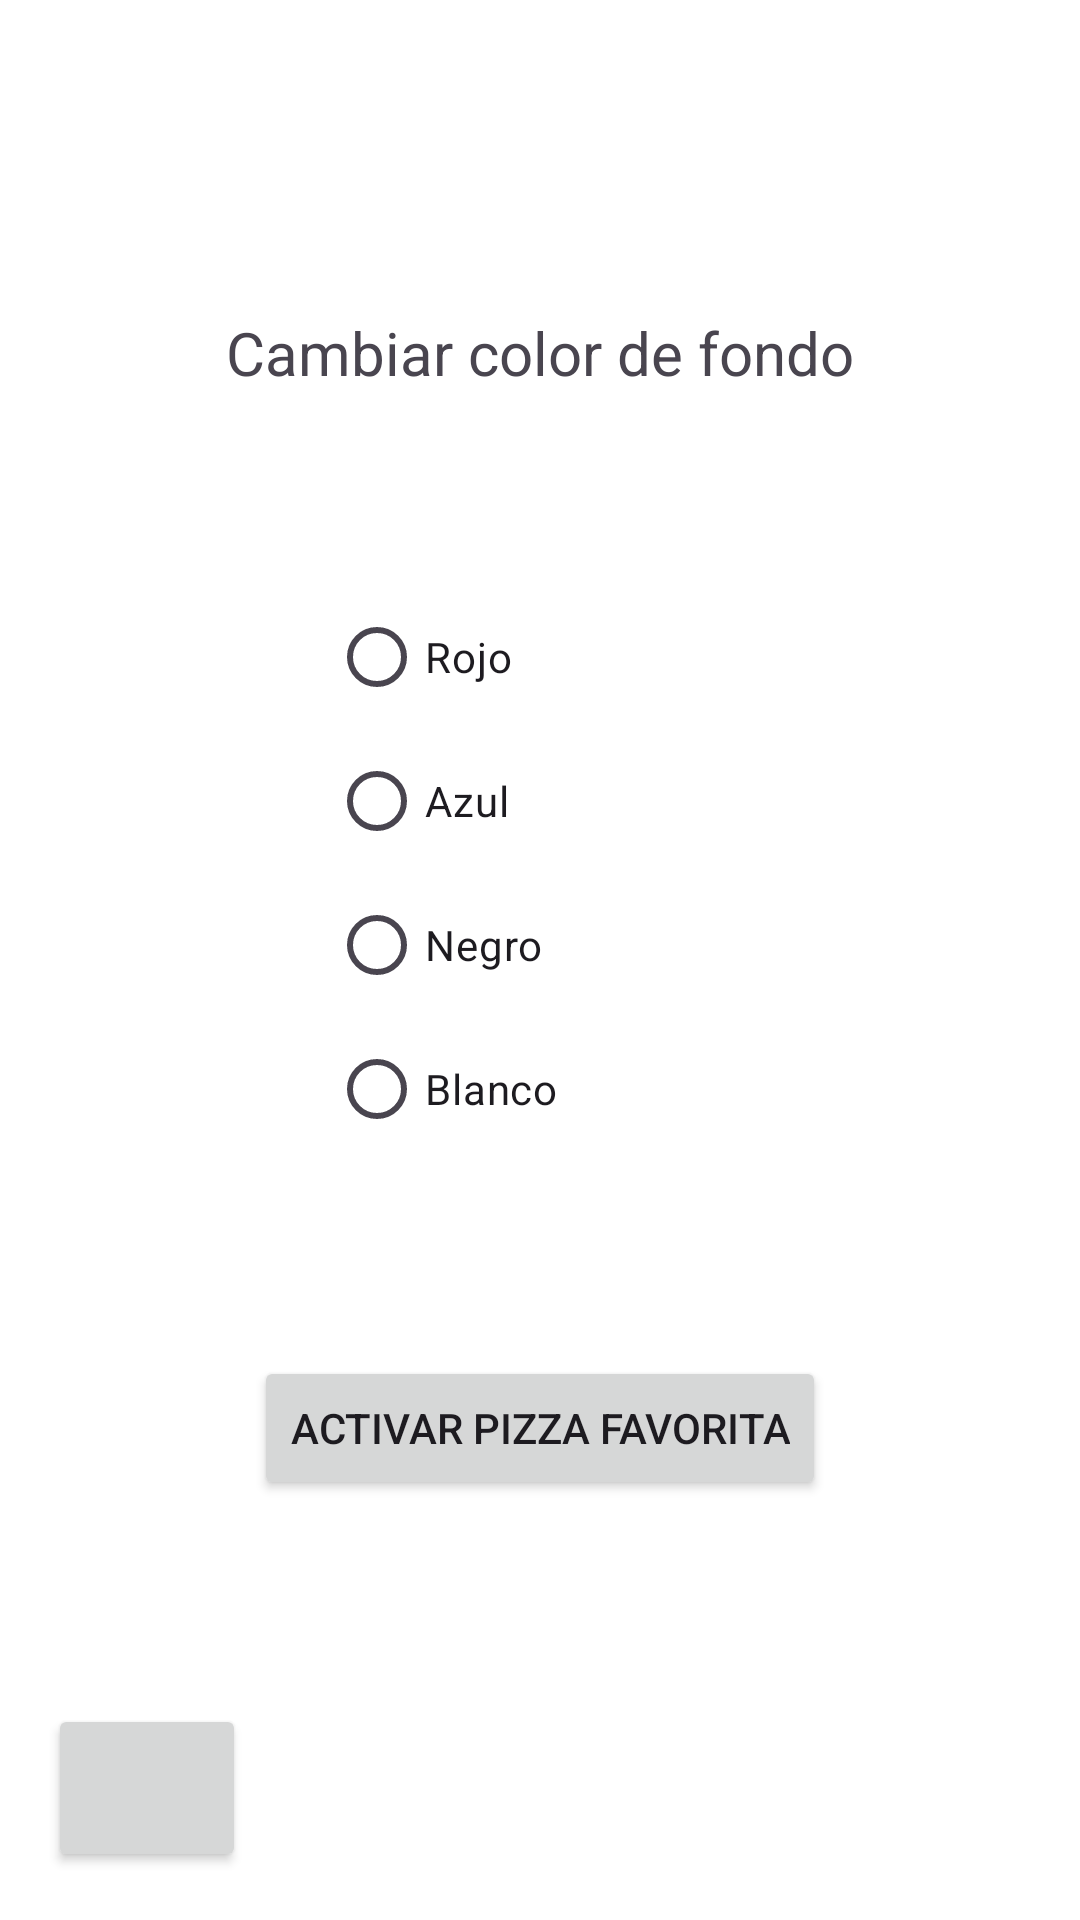

Produce the Android XML layout that renders to this screen, including the resource entries it uses.
<!-- AndroidManifest.xml: application theme AppThemeWhite -->
<!-- res/layout/activity_configuracion.xml -->
<?xml version="1.0" encoding="utf-8"?>
<androidx.constraintlayout.widget.ConstraintLayout xmlns:android="http://schemas.android.com/apk/res/android"
    xmlns:app="http://schemas.android.com/apk/res-auto"
    xmlns:tools="http://schemas.android.com/tools"
    android:id="@+id/backgroundconfig"
    android:layout_width="match_parent"
    android:layout_height="match_parent"
    tools:context=".Configuracion">


    <RadioGroup
        android:id="@+id/cambiarColores"
        android:layout_width="140dp"
        android:layout_height="193dp"
        android:layout_marginTop="64dp"
        app:layout_constraintEnd_toEndOf="parent"
        app:layout_constraintHorizontal_bias="0.498"
        app:layout_constraintStart_toStartOf="parent"
        app:layout_constraintTop_toBottomOf="@+id/txtCambiarColor">

        <RadioButton
            android:id="@+id/radiobtnRojo"
            android:layout_width="match_parent"
            android:layout_height="wrap_content"
            android:minHeight="48dp"
            android:onClick="onClick"
            android:text="Rojo" />

        <RadioButton
            android:id="@+id/radiobtnAzul"
            android:layout_width="match_parent"
            android:layout_height="wrap_content"
            android:onClick="onClick"
            android:text="Azul"
            tools:ignore="TouchTargetSizeCheck" />

        <RadioButton
            android:id="@+id/radiobtnNegro"
            android:layout_width="match_parent"
            android:layout_height="wrap_content"
            android:minHeight="48dp"
            android:onClick="onClick"
            android:text="Negro" />

        <RadioButton
            android:id="@+id/radiobtnBlanco"
            android:layout_width="match_parent"
            android:layout_height="wrap_content"
            android:minHeight="48dp"
            android:onClick="onClick"
            android:text="Blanco" />

    </RadioGroup>

    <TextView
        android:id="@+id/txtCambiarColor"
        android:layout_width="wrap_content"
        android:layout_height="wrap_content"
        android:layout_marginTop="104dp"
        android:background="#00FFFFFF"
        android:text="Cambiar color de fondo"
        android:textSize="20sp"
        app:layout_constraintEnd_toEndOf="parent"
        app:layout_constraintStart_toStartOf="parent"
        app:layout_constraintTop_toTopOf="parent" />

    <Button
        android:id="@+id/btnRetrocederConfiguracion"
        android:layout_width="66dp"
        android:layout_height="56dp"
        android:layout_marginStart="16dp"
        android:layout_marginBottom="16dp"
        android:onClick="onClick"
        android:textSize="20sp"
        app:icon="@drawable/arrow_left"
        app:layout_constraintBottom_toBottomOf="parent"
        app:layout_constraintStart_toStartOf="parent"
        tools:ignore="SpeakableTextPresentCheck" />

    <Button
        android:id="@+id/btnActivarPizzaFav"
        android:layout_width="wrap_content"
        android:layout_height="wrap_content"
        android:layout_marginBottom="140dp"
        android:onClick="onClick"
        android:text="Activar Pizza favorita"
        app:layout_constraintBottom_toBottomOf="parent"
        app:layout_constraintEnd_toEndOf="parent"
        app:layout_constraintStart_toStartOf="parent" />


</androidx.constraintlayout.widget.ConstraintLayout>
<!-- resources referenced by this layout -->
<resources>
  <style name="AppThemeWhite" parent="Theme.Material3.DayNight.NoActionBar">
          <item name="android:background">@color/white</item>
      </style>
  <color name="white">#FFFFFFFF</color>
</resources>
